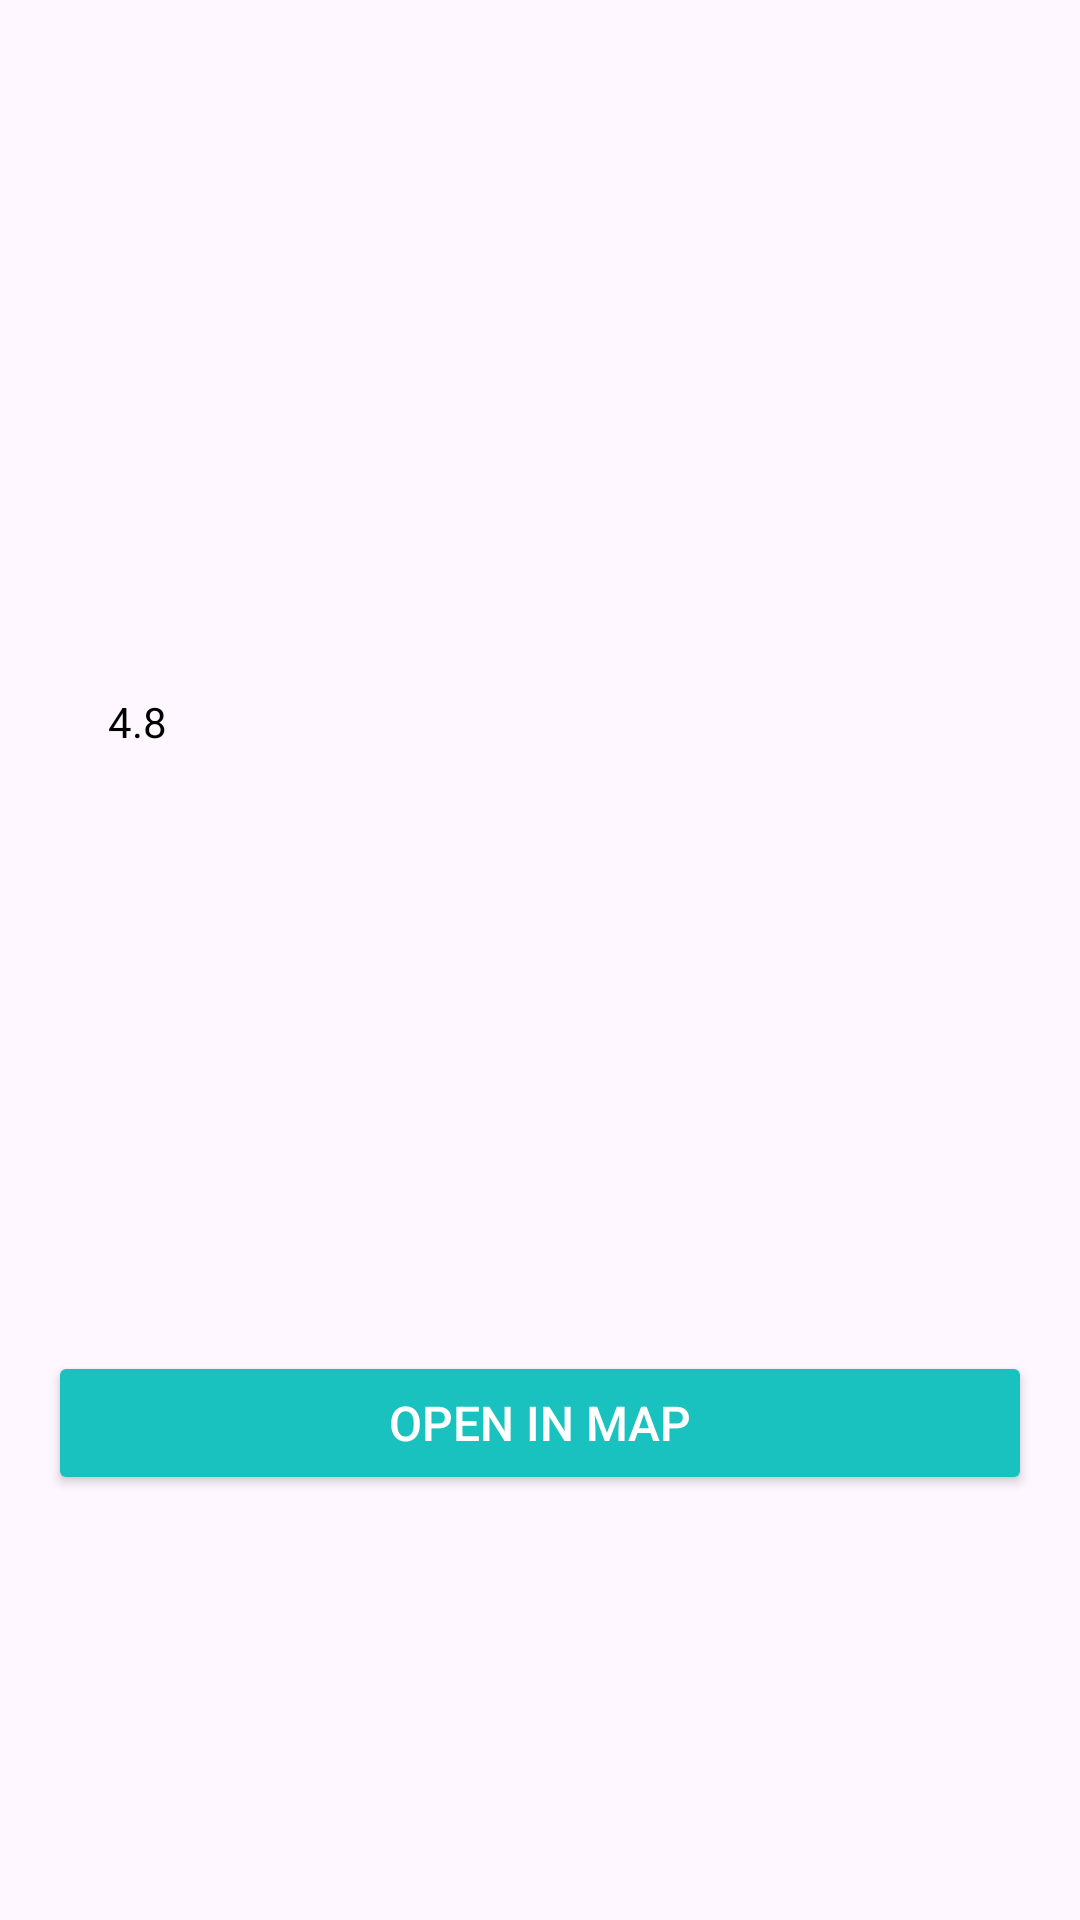

Write the Android layout XML for this screen, with the resource values it uses.
<!-- AndroidManifest.xml: application theme Theme.TesCapstone -->
<!-- res/layout/activity_detail_top.xml -->
<?xml version="1.0" encoding="utf-8"?>
<ScrollView xmlns:android="http://schemas.android.com/apk/res/android"
    xmlns:tools="http://schemas.android.com/tools"
    xmlns:app="http://schemas.android.com/apk/res-auto"
    android:layout_width="match_parent"
    android:layout_height="match_parent"
    android:padding="16dp">

    <LinearLayout
        android:layout_width="match_parent"
        android:layout_height="wrap_content"
        android:orientation="vertical">

        <ImageView
            android:id="@+id/place_image"
            android:layout_width="match_parent"
            android:layout_height="200dp"
            android:scaleType="centerCrop" />

        <LinearLayout
            android:id="@+id/ratingDetail"
            android:layout_width="wrap_content"
            android:layout_height="wrap_content"
            android:orientation="horizontal"
            android:layout_marginTop="15dp"
            android:gravity="center_vertical">

            
            <ImageView
                android:id="@+id/image_star"
                android:layout_width="16dp"
                android:layout_height="16dp"
                android:src="@drawable/rating"
                app:tint="@color/orange" />

            
            <TextView
                android:id="@+id/text_rating_td"
                android:layout_width="wrap_content"
                android:layout_height="wrap_content"
                android:text="4.8"
                android:textSize="14sp"
                android:textColor="@color/black"
                android:layout_marginStart="4dp" />
        </LinearLayout>

        <TextView
            android:id="@+id/place_name"
            android:layout_width="match_parent"
            android:layout_height="wrap_content"
            android:textSize="16sp"
            android:layout_marginTop="16dp"
            android:textStyle="bold" />

        <TextView
            android:id="@+id/place_city"
            android:layout_width="match_parent"
            android:layout_height="wrap_content"
            android:textSize="16sp"
            android:layout_marginTop="16dp" />

        <TextView
            android:id="@+id/place_description"
            android:layout_width="match_parent"
            android:layout_height="wrap_content"
            android:textSize="15sp"
            android:layout_marginTop="16dp" />

        <TextView
            android:id="@+id/place_price"
            android:layout_width="match_parent"
            android:layout_height="wrap_content"
            android:textSize="15sp"
            android:layout_marginTop="16dp" />

        <TextView
            android:id="@+id/place_category"
            android:layout_width="match_parent"
            android:layout_height="wrap_content"
            android:textSize="15sp"
            android:layout_marginTop="16dp" />

        <Button
            android:id="@+id/button_map"
            android:layout_width="match_parent"
            android:layout_height="wrap_content"
            android:text="Open in Map"
            android:textSize="16sp"
            android:layout_marginTop="16dp"
            android:backgroundTint="#19c2be"
            android:textColor="@android:color/white"
            android:padding="12dp"
            android:layout_gravity="center_horizontal" />
    </LinearLayout>
</ScrollView>
<!-- resources referenced by this layout -->
<resources>
  <color name="black">#FF000000</color>
  <color name="orange">#ff7e2e</color>
  <style name="Theme.TesCapstone" parent="Theme.MaterialComponents.DayNight.DarkActionBar">
          
          <item name="colorPrimary">@color/purple_500</item>
          <item name="colorPrimaryVariant">@color/purple_700</item>
          <item name="colorOnPrimary">@color/white</item>
          
          <item name="colorSecondary">@color/teal_200</item>
          <item name="colorSecondaryVariant">@color/teal_700</item>
          <item name="colorOnSecondary">@color/black</item>
          
          <item name="android:statusBarColor">?attr/colorPrimaryVariant</item>
          
      </style>
  <color name="purple_500">#FF6200EE</color>
  <color name="purple_700">#FF3700B3</color>
  <color name="white">#FFFFFFFF</color>
  <color name="teal_200">#FF03DAC5</color>
  <color name="teal_700">#FF018786</color>
</resources>
